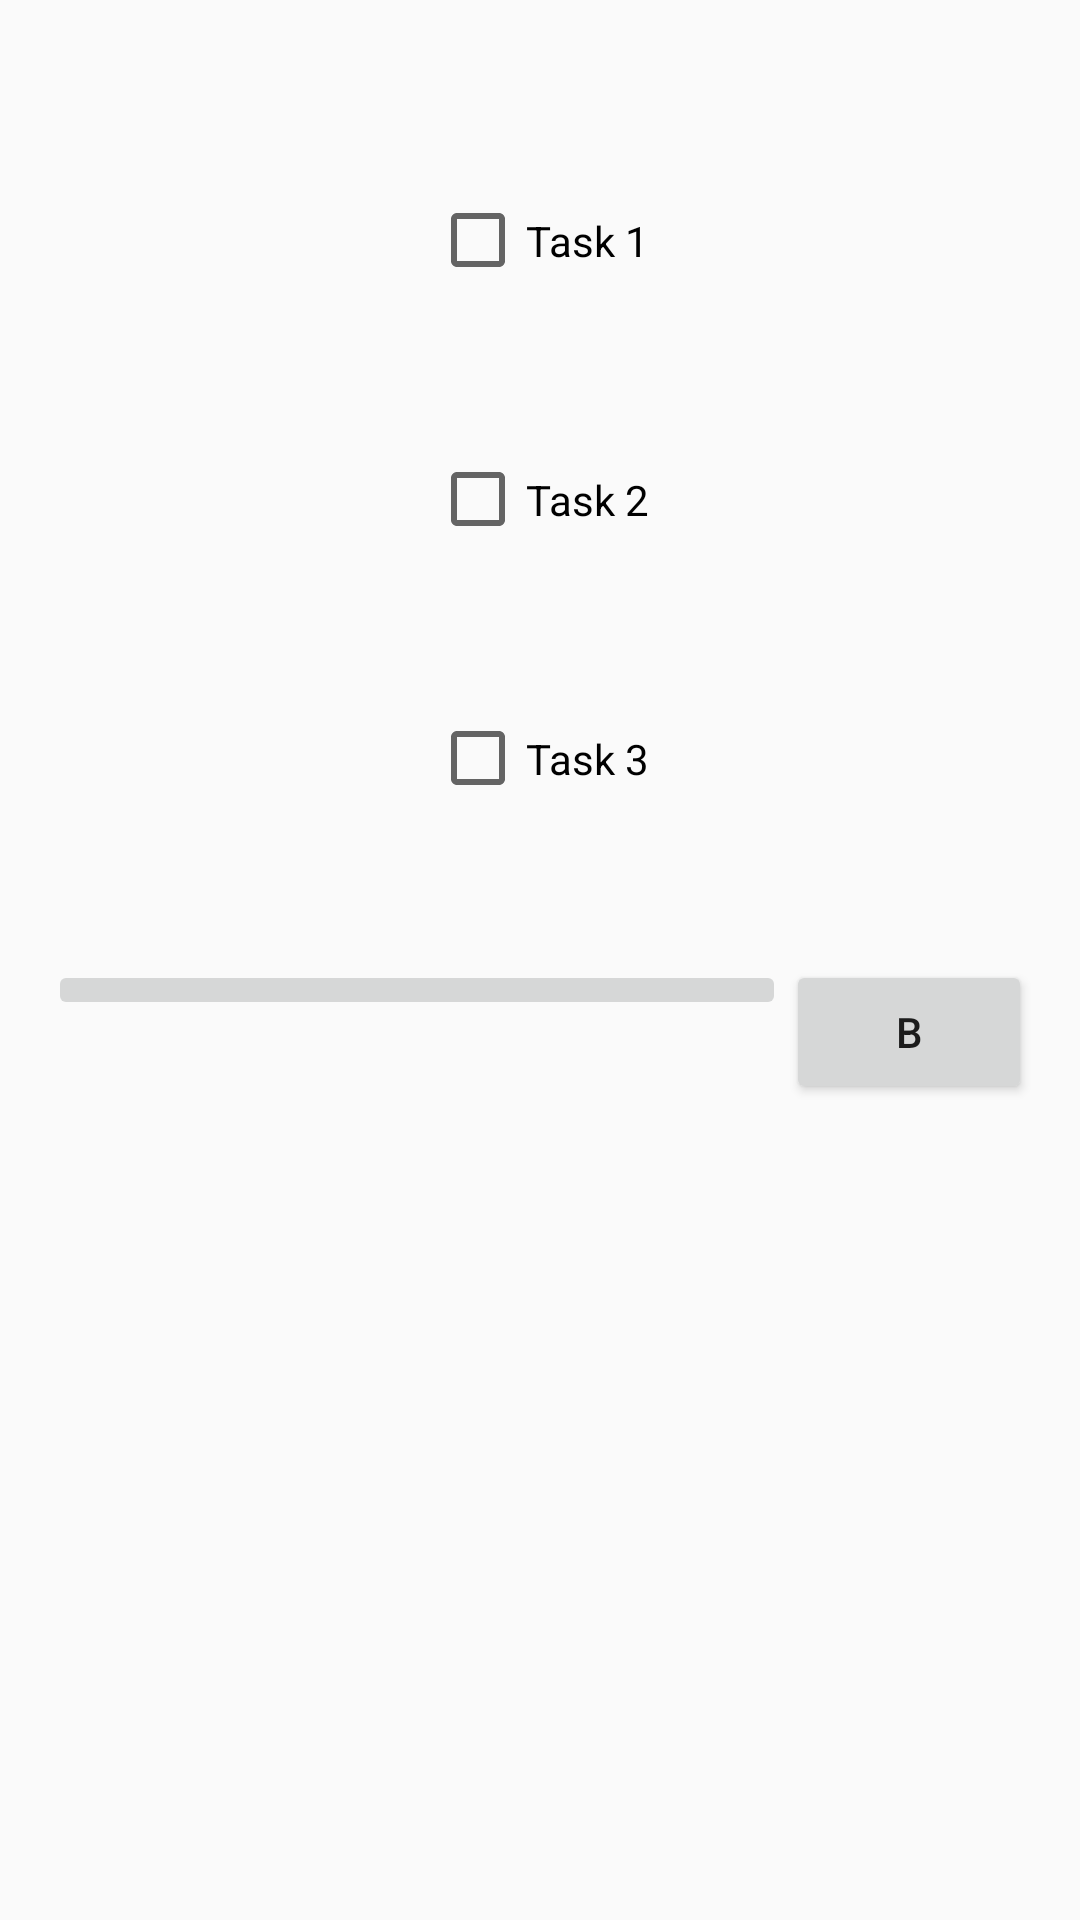

Android layout source for this screen:
<!-- AndroidManifest.xml: application theme AppTheme -->
<!-- res/layout/activity_check_list.xml -->
<?xml version="1.0" encoding="utf-8"?>
<LinearLayout xmlns:android="http://schemas.android.com/apk/res/android"
    xmlns:app="http://schemas.android.com/apk/res-auto"
    xmlns:tools="http://schemas.android.com/tools"
    android:layout_width="match_parent"
    android:layout_height="match_parent"
    android:orientation="vertical"
    android:padding="16dp"

    tools:context="com.example.spark.cleaniiitd.CheckList">

    <LinearLayout
        android:layout_width="match_parent"
        android:layout_height="0dp"
        android:layout_weight="1"
        android:orientation="vertical">

        <CheckBox
            android:id="@+id/superviseTask1"
            android:layout_width="wrap_content"
            android:layout_height="wrap_content"
            android:layout_gravity="center"
            android:layout_weight="1"
            android:layout_marginTop="25dp"
            android:layout_marginBottom="8dp"
            android:text="@string/superviseTask1" />

        <CheckBox
            android:id="@+id/superviseTask2"
            android:layout_width="wrap_content"
            android:layout_height="wrap_content"
            android:layout_gravity="center"
            android:layout_marginBottom="8sp"
            android:layout_weight="1"
            android:text="@string/superviseTask2" />

        <CheckBox
            android:id="@+id/superviseTask3"
            android:layout_width="wrap_content"
            android:layout_height="wrap_content"
            android:layout_gravity="center"
            android:layout_marginBottom="8sp"
            android:layout_weight="1"
            android:text="@string/superviseTask3" />

        <ProgressBar
            android:layout_width="match_parent"
            android:layout_height="20dp"
            android:id="@+id/progressBar"/>

    </LinearLayout>



    <LinearLayout
        android:layout_width="match_parent"
        android:layout_height="0dp"
        android:orientation="horizontal"
        android:layout_weight="1">

        <LinearLayout
            android:layout_width="0dp"
            android:layout_height="wrap_content"
            android:layout_weight="3">

            <ImageButton
                android:id="@+id/addImage"
                android:layout_width="0dp"
                android:src="@drawable/add"
                android:layout_height="wrap_content"
                android:text=""
                android:layout_weight="1" />

        </LinearLayout>

        <LinearLayout
            android:layout_width="0dp"
            android:layout_height="wrap_content"
            android:layout_weight="1">

            <Button
                android:id="@+id/uploadButton"
                android:layout_width="0dp"
                android:layout_height="wrap_content"
                android:text="B"
                android:layout_weight="1"
                />
        </LinearLayout>

    </LinearLayout>

    <android.support.v7.widget.RecyclerView
        android:id="@+id/image_list"
        android:layout_width="match_parent"
        android:layout_height="wrap_content"
        android:orientation="horizontal">
    </android.support.v7.widget.RecyclerView>



</LinearLayout>
<!-- resources referenced by this layout -->
<resources>
  <string name="superviseTask1">Task 1</string>
  <string name="superviseTask2">Task 2</string>
  <string name="superviseTask3">Task 3</string>
  <style name="AppTheme" parent="Theme.AppCompat.Light.DarkActionBar">
          
          <item name="colorPrimary">@color/colorPrimary</item>
          <item name="colorPrimaryDark">@color/colorPrimaryDark</item>
          <item name="colorAccent">@color/colorAccent</item>
      </style>
  <color name="colorPrimary">#00BCD4</color>
  <color name="colorPrimaryDark">#0097A7</color>
  <color name="colorAccent">#FF4081</color>
</resources>
